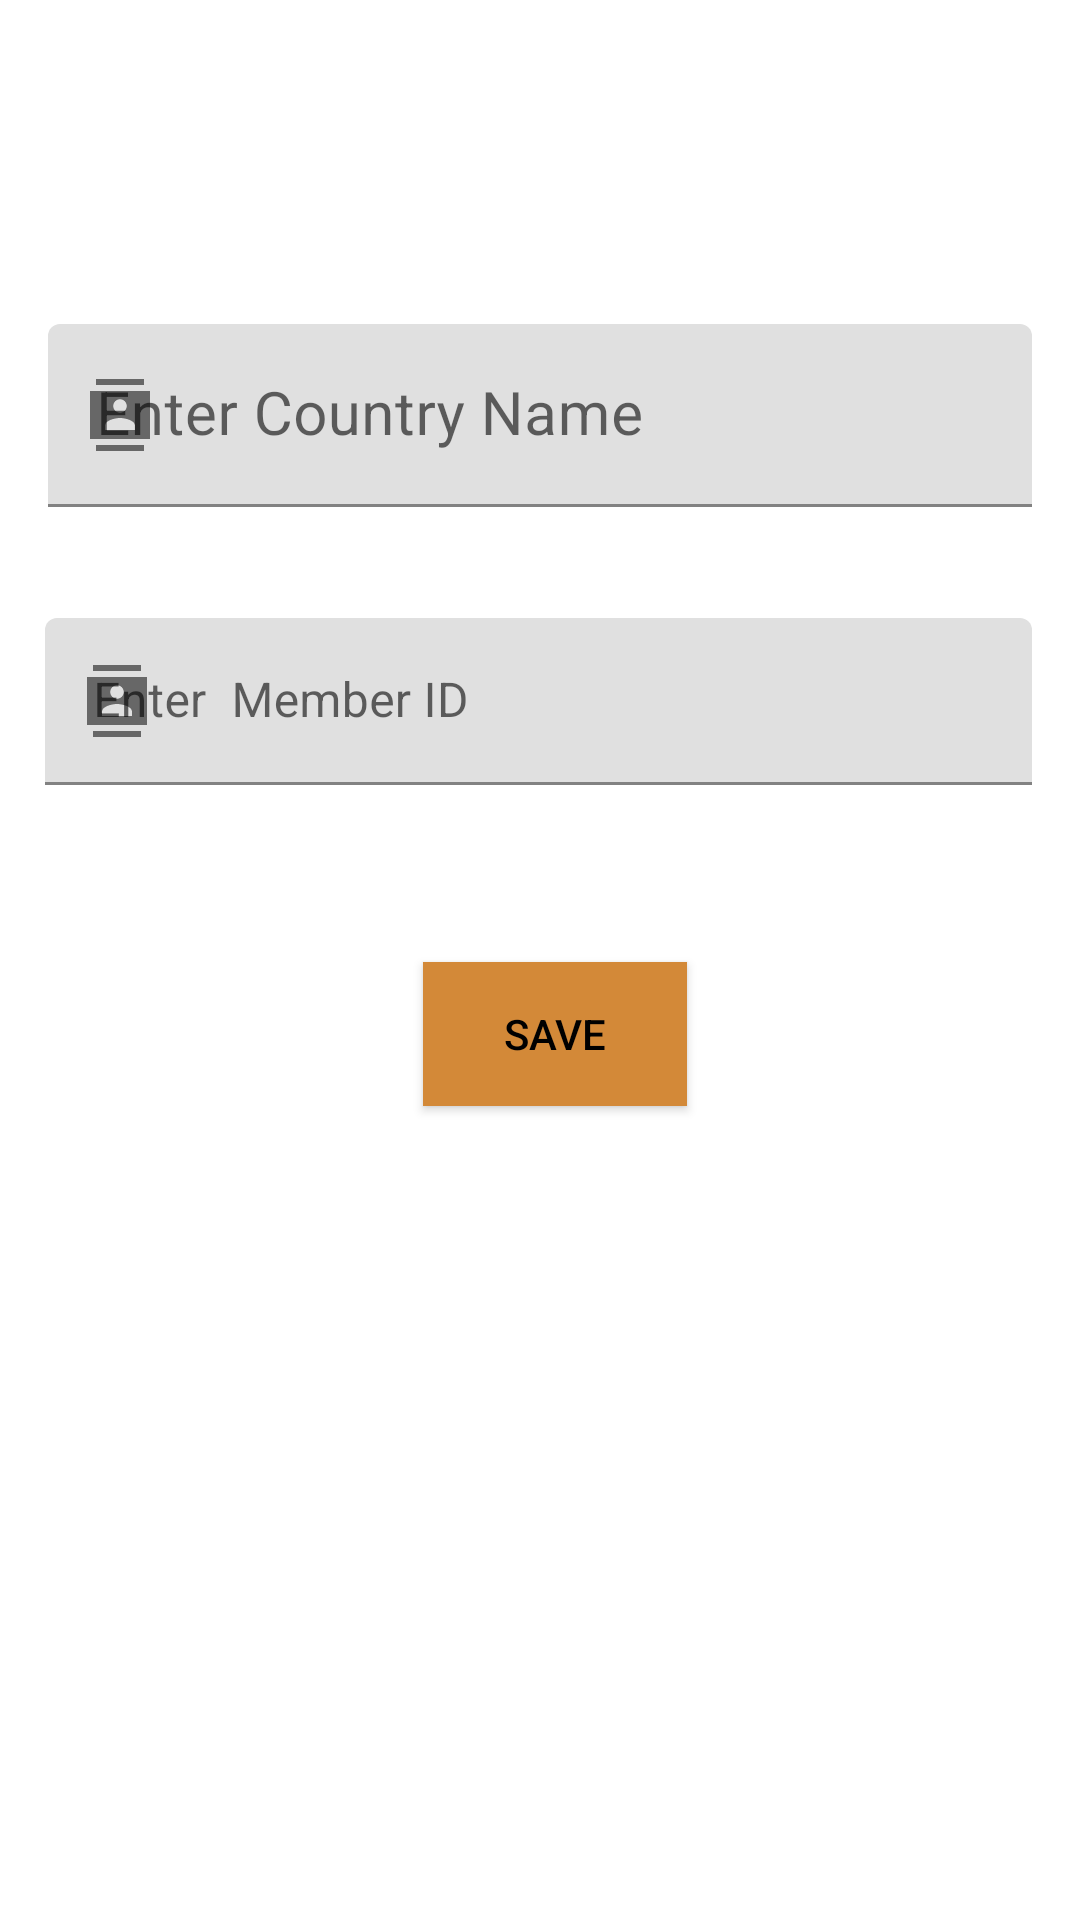

Reconstruct the res/layout file that produces this screen, plus the resources it refers to.
<!-- AndroidManifest.xml: application theme Theme.ERPSystem_Layout -->
<!-- res/layout/member_country_info_insert.xml -->
<?xml version="1.0" encoding="utf-8"?>
<ScrollView xmlns:android="http://schemas.android.com/apk/res/android"
    xmlns:tools="http://schemas.android.com/tools"
    xmlns:app="http://schemas.android.com/apk/res-auto"
    android:layout_width="fill_parent"
    android:layout_height="fill_parent"
    android:fillViewport="true"
    tools:context=".MemberCountryInfo_Insert">

    <androidx.constraintlayout.widget.ConstraintLayout
        android:layout_width="match_parent"
        android:layout_height="wrap_content"
        >

        

        <com.google.android.material.textfield.TextInputLayout

            android:id="@+id/countryInfoAutoID"
            style="@style/Theme.MaterialComponents.Light.NoActionBar"
            android:layout_width="match_parent"
            android:layout_height="wrap_content"
            android:layout_gravity="center"
            android:layout_marginStart="16dp"
            android:layout_marginTop="16dp"
            android:layout_marginEnd="16dp"
            app:endIconMode="clear_text"

            app:layout_constraintEnd_toEndOf="parent"
            app:layout_constraintStart_toStartOf="parent"
            app:layout_constraintTop_toTopOf="parent"
            app:startIconContentDescription="Import Text"
            android:visibility="invisible"
            app:startIconDrawable="@drawable/ic_sharp_contacts_24">

            <com.google.android.material.textfield.TextInputEditText
                android:id="@+id/ed_countryInfoAutoID"
                android:layout_width="match_parent"
                android:layout_height="wrap_content"
                android:layout_gravity="center"
                android:visibility="invisible"
                />

        </com.google.android.material.textfield.TextInputLayout>

        

        
        <com.google.android.material.textfield.TextInputLayout

            android:id="@+id/countryName"
            style="@style/Theme.MaterialComponents.Light.NoActionBar"
            android:layout_width="match_parent"
            android:layout_height="wrap_content"
            android:layout_gravity="center"
            android:layout_marginStart="16dp"
            android:layout_marginTop="62dp"
            android:layout_marginEnd="16dp"
            android:hint="Enter Country Name"
            android:textSize="20sp"
            app:endIconMode="clear_text"
            app:hintTextColor="#E91E63"
            app:layout_constraintEnd_toEndOf="parent"
            app:layout_constraintStart_toStartOf="parent"
            app:layout_constraintTop_toTopOf="@id/countryInfoAutoID"
            app:startIconContentDescription="Import Text"
            app:startIconDrawable="@drawable/ic_sharp_contacts_24">

            <com.google.android.material.textfield.TextInputEditText
                android:id="@+id/ed_Countryname"
                android:layout_width="match_parent"
                android:layout_height="wrap_content"
                android:layout_gravity="center"
                android:layout_marginTop="30dp"
                android:inputType="text"
                android:textSize="20sp" />

        </com.google.android.material.textfield.TextInputLayout>
        

        
        <com.google.android.material.textfield.TextInputLayout
            android:id="@+id/memberAutoIDCountry"
            style="@style/Theme.MaterialComponents.Light.NoActionBar"
            android:layout_width="match_parent"
            android:layout_height="97dp"
            android:layout_gravity="center"
            android:layout_marginStart="15dp"
            android:layout_marginTop="176dp"
            android:layout_marginEnd="16dp"
            android:hint="Enter  Member ID"
            app:endIconMode="clear_text"
            app:layout_constraintEnd_toEndOf="parent"
            app:layout_constraintStart_toStartOf="parent"
            app:layout_constraintTop_toTopOf="parent"
            app:startIconContentDescription="Import Text"
            app:startIconDrawable="@drawable/ic_sharp_contacts_24">

            <com.google.android.material.textfield.TextInputEditText
                android:id="@+id/ed_memberAutoIDCountry"
                android:layout_width="match_parent"
                android:layout_height="wrap_content"
                android:layout_gravity="center"
                android:layout_marginTop="30dp"
                />

        </com.google.android.material.textfield.TextInputLayout>

        <Button
            android:id="@+id/countryInfoSave"
            android:layout_width="wrap_content"
            android:layout_height="wrap_content"
            android:layout_marginStart="163dp"
            android:layout_marginEnd="155dp"
            android:background="#d38938"
            android:gravity="center"
            android:text="Save"
            android:textColor="@color/black"
            app:layout_constraintBottom_toBottomOf="parent"
            app:layout_constraintEnd_toEndOf="parent"
            app:layout_constraintHorizontal_bias="0.482"
            app:layout_constraintStart_toStartOf="parent"
            app:layout_constraintTop_toBottomOf="@+id/memberAutoIDCountry"
            app:layout_constraintVertical_bias="0.149" />


    </androidx.constraintlayout.widget.ConstraintLayout>
</ScrollView>
<!-- resources referenced by this layout -->
<resources>
  <!-- drawable ic_sharp_contacts_24 (drawable-v24) -->
  <vector android:height="24dp" android:tint="#750842"
      android:viewportHeight="24" android:viewportWidth="24"
      android:width="24dp" xmlns:android="http://schemas.android.com/apk/res/android">
      <path android:fillColor="@android:color/white" android:pathData="M20,0H4v2h16V0zM4,24h16v-2H4v2zM22,4H2v16h20V4zM12,6.75c1.24,0 2.25,1.01 2.25,2.25s-1.01,2.25 -2.25,2.25S9.75,10.24 9.75,9 10.76,6.75 12,6.75zM17,17H7v-1.5c0,-1.67 3.33,-2.5 5,-2.5s5,0.83 5,2.5V17z"/>
  </vector>
  <style name="Theme.ERPSystem_Layout" parent="Theme.MaterialComponents.DayNight.DarkActionBar">
          
          <item name="colorPrimary">@color/purple_500</item>
          <item name="colorPrimaryVariant">@color/purple_700</item>
          <item name="colorOnPrimary">@color/white</item>
          
          <item name="colorSecondary">@color/teal_200</item>
          <item name="colorSecondaryVariant">@color/teal_700</item>
          <item name="colorOnSecondary">@color/black</item>
          
          <item name="android:statusBarColor" tools:targetApi="l">?attr/colorPrimaryVariant</item>
          
      </style>
  <!-- not gathered from this repository: default colours our renderer supplied (Android Studio template values) -->
  <color name="purple_500">#FF6200EE</color>
  <color name="purple_700">#FF3700B3</color>
  <color name="teal_200">#FF03DAC5</color>
  <color name="teal_700">#FF018786</color>
  <color name="black">#FF000000</color>
  <color name="white">#FFFFFFFF</color>
</resources>
